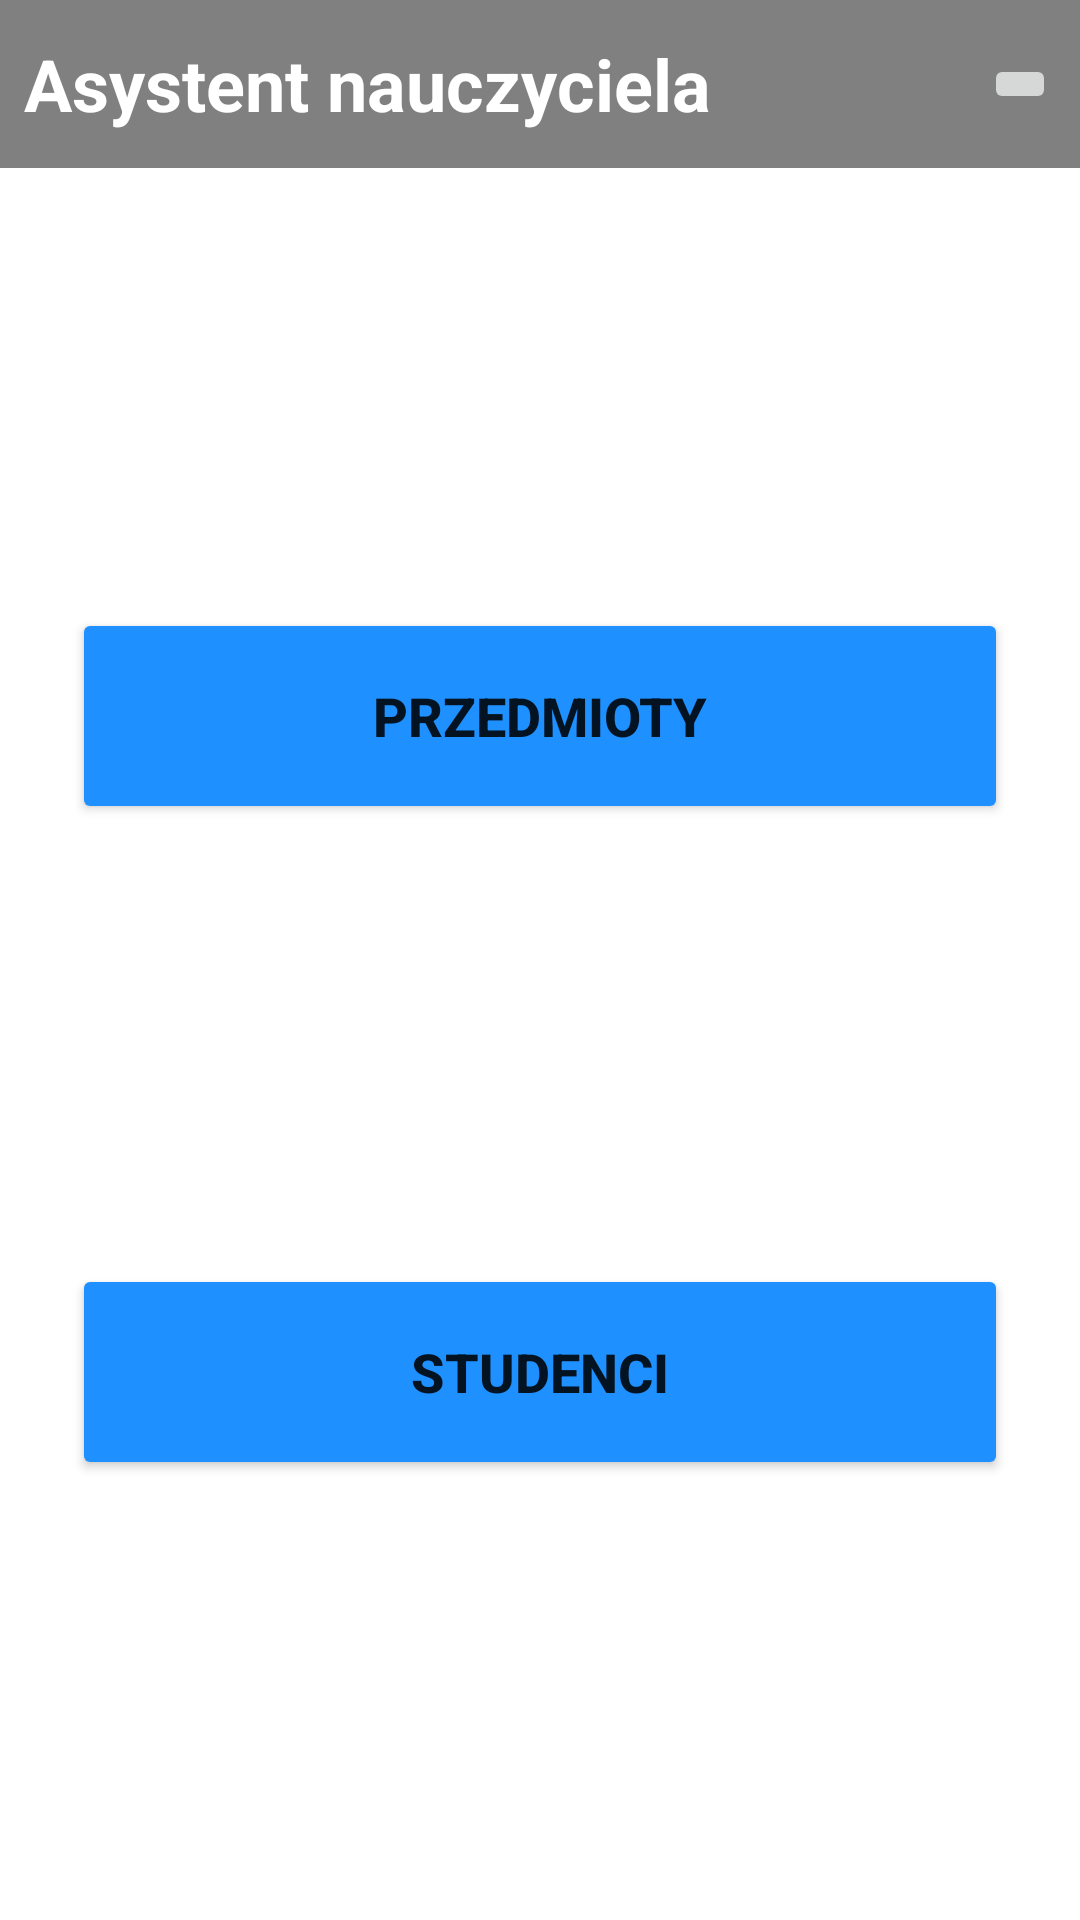

Layout XML and referenced resources for this Android screen:
<!-- AndroidManifest.xml: application theme Theme.DziennikOcen -->
<!-- res/layout/fragment_menu.xml -->
<?xml version="1.0" encoding="utf-8"?>
<layout xmlns:android="http://schemas.android.com/apk/res/android"
    xmlns:app="http://schemas.android.com/apk/res-auto"
    xmlns:tools="http://schemas.android.com/tools"
    tools:context=".ui.menu.MenuFragment">

    <data>

        <variable
            name="viewModel"
            type="com.mo.dziennikocen.ui.menu.MenuViewModel" />
    </data>

    <androidx.constraintlayout.widget.ConstraintLayout
        android:layout_width="match_parent"
        android:layout_height="match_parent">

        <RelativeLayout
            android:id="@+id/relativeLayout"
            style="@style/ActionBar"
            android:layout_width="match_parent"
            app:layout_constraintTop_toTopOf="parent">

            <TextView
                style="@style/ItemActionBar.Title"
                android:text="@string/app_name" />

            <ImageButton
                android:id="@+id/deleteButton"
                style="@style/ItemActionBar.Image"
                android:src="@drawable/ic_baseline_delete_24" />

        </RelativeLayout>

        <Button
            android:id="@+id/subjectsButton"
            style="@style/Button"
            android:layout_width="match_parent"
            android:text="@string/subjects"
            app:layout_constraintBottom_toTopOf="@id/studentsButton"
            app:layout_constraintTop_toBottomOf="@+id/relativeLayout" />

        <Button
            android:id="@+id/studentsButton"
            style="@style/Button"
            android:layout_width="match_parent"
            android:text="@string/students"
            app:layout_constraintBottom_toBottomOf="parent"
            app:layout_constraintTop_toBottomOf="@id/subjectsButton" />

    </androidx.constraintlayout.widget.ConstraintLayout>


</layout>
<!-- resources referenced by this layout -->
<resources>
  <string name="app_name">Asystent nauczyciela</string>
  <string name="students">Studenci</string>
  <string name="subjects">Przedmioty</string>
  <style name="ActionBar">
          <item name="android:background">@color/action_bar</item>
          <item name="android:layout_height">56dp</item>
      </style>
  <style name="Button">
          <item name="android:backgroundTint">@color/button_color</item>
          <item name="android:layout_height">72dp</item>
          <item name="android:layout_marginLeft">24dp</item>
          <item name="android:layout_marginRight">24dp</item>
          <item name="android:textSize">18sp</item>
          <item name="android:textStyle">bold</item>
      </style>
  <style name="ItemActionBar.Image" parent="ItemActionBar">
          <item name="android:layout_alignParentEnd">true</item>
          <item name="android:layout_marginRight">8dp</item>
      </style>
  <style name="ItemActionBar.Title" parent="ItemActionBar">
          <item name="android:textSize">24sp</item>
          <item name="android:textStyle">bold</item>
          <item name="android:layout_marginLeft">8dp</item>
          <item name="android:textColor">@color/white</item>
      </style>
  <style name="Theme.DziennikOcen" parent="Theme.MaterialComponents.DayNight.NoActionBar">
          
          <item name="colorPrimary">@color/purple_500</item>
          <item name="colorPrimaryVariant">@color/purple_700</item>
          <item name="colorOnPrimary">@color/white</item>
          
          <item name="colorSecondary">@color/teal_200</item>
          <item name="colorSecondaryVariant">@color/teal_700</item>
          <item name="colorOnSecondary">@color/black</item>
          
          <item name="android:statusBarColor" tools:targetApi="l">@color/action_bar</item>
          
      </style>
  <color name="action_bar">#808080</color>
  <color name="button_color">#1E90FF</color>
  <style name="ItemActionBar">
          <item name="android:layout_height">wrap_content</item>
          <item name="android:layout_width">wrap_content</item>
          <item name="android:layout_centerVertical">true</item>
      </style>
  <color name="white">#FFFFFFFF</color>
  <color name="purple_500">#FF6200EE</color>
  <color name="purple_700">#FF3700B3</color>
  <color name="teal_200">#FF03DAC5</color>
  <color name="teal_700">#FF018786</color>
  <color name="black">#FF000000</color>
</resources>
